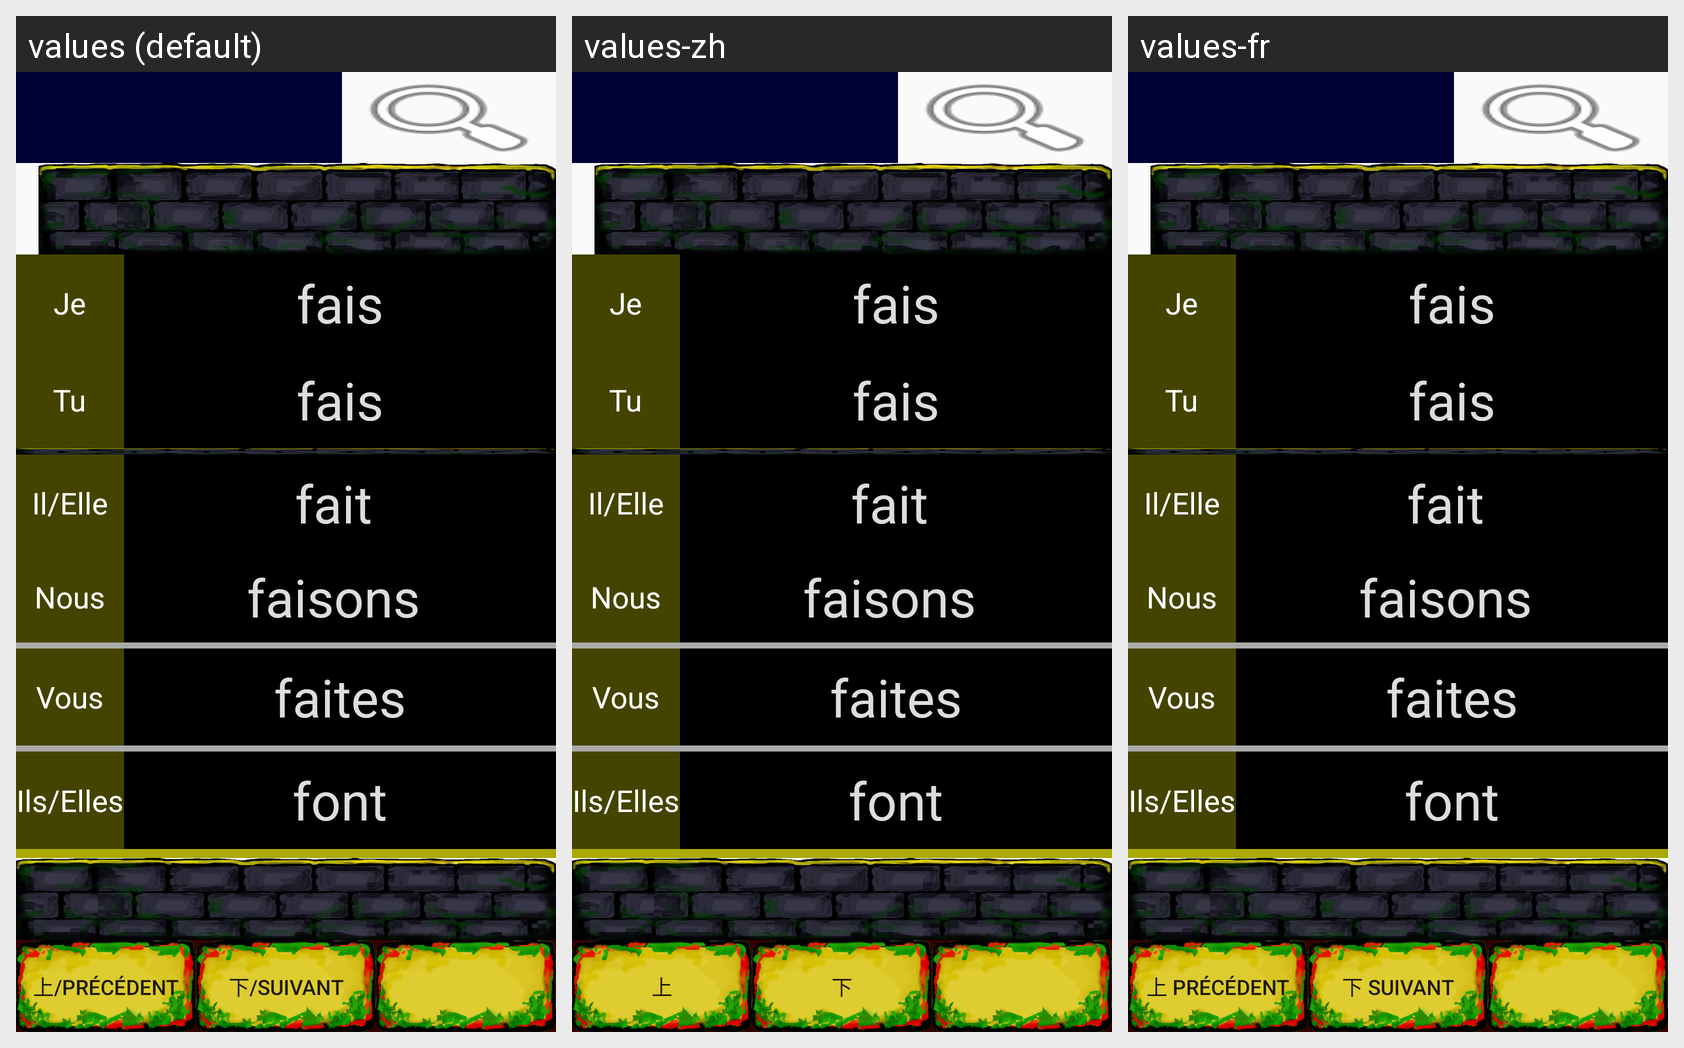

The Android screen below is rendered under several locales of the same app. Produce the string resources it draws, with the default and per-locale values.
Android screen res/layout/conjug_layout.xml rendered under 3 locales, left to right: values (default), values-zh, values-fr. Device: Nexus 5 (rendered at 1080×1920; each locale shown at half size, 540×960, under a caption strip naming it); theme Theme.AppCompat.Light.NoActionBar.
Strings drawn on this screen, with the default value and each locale's value (text and hints the layout hard-codes appear in the picture but are not listed):

previous
  values: 上/Précédent
  values-zh: 上
  values-fr: 上 Précédent

next
  values: 下/Suivant
  values-zh: 下
  values-fr: 下 Suivant
